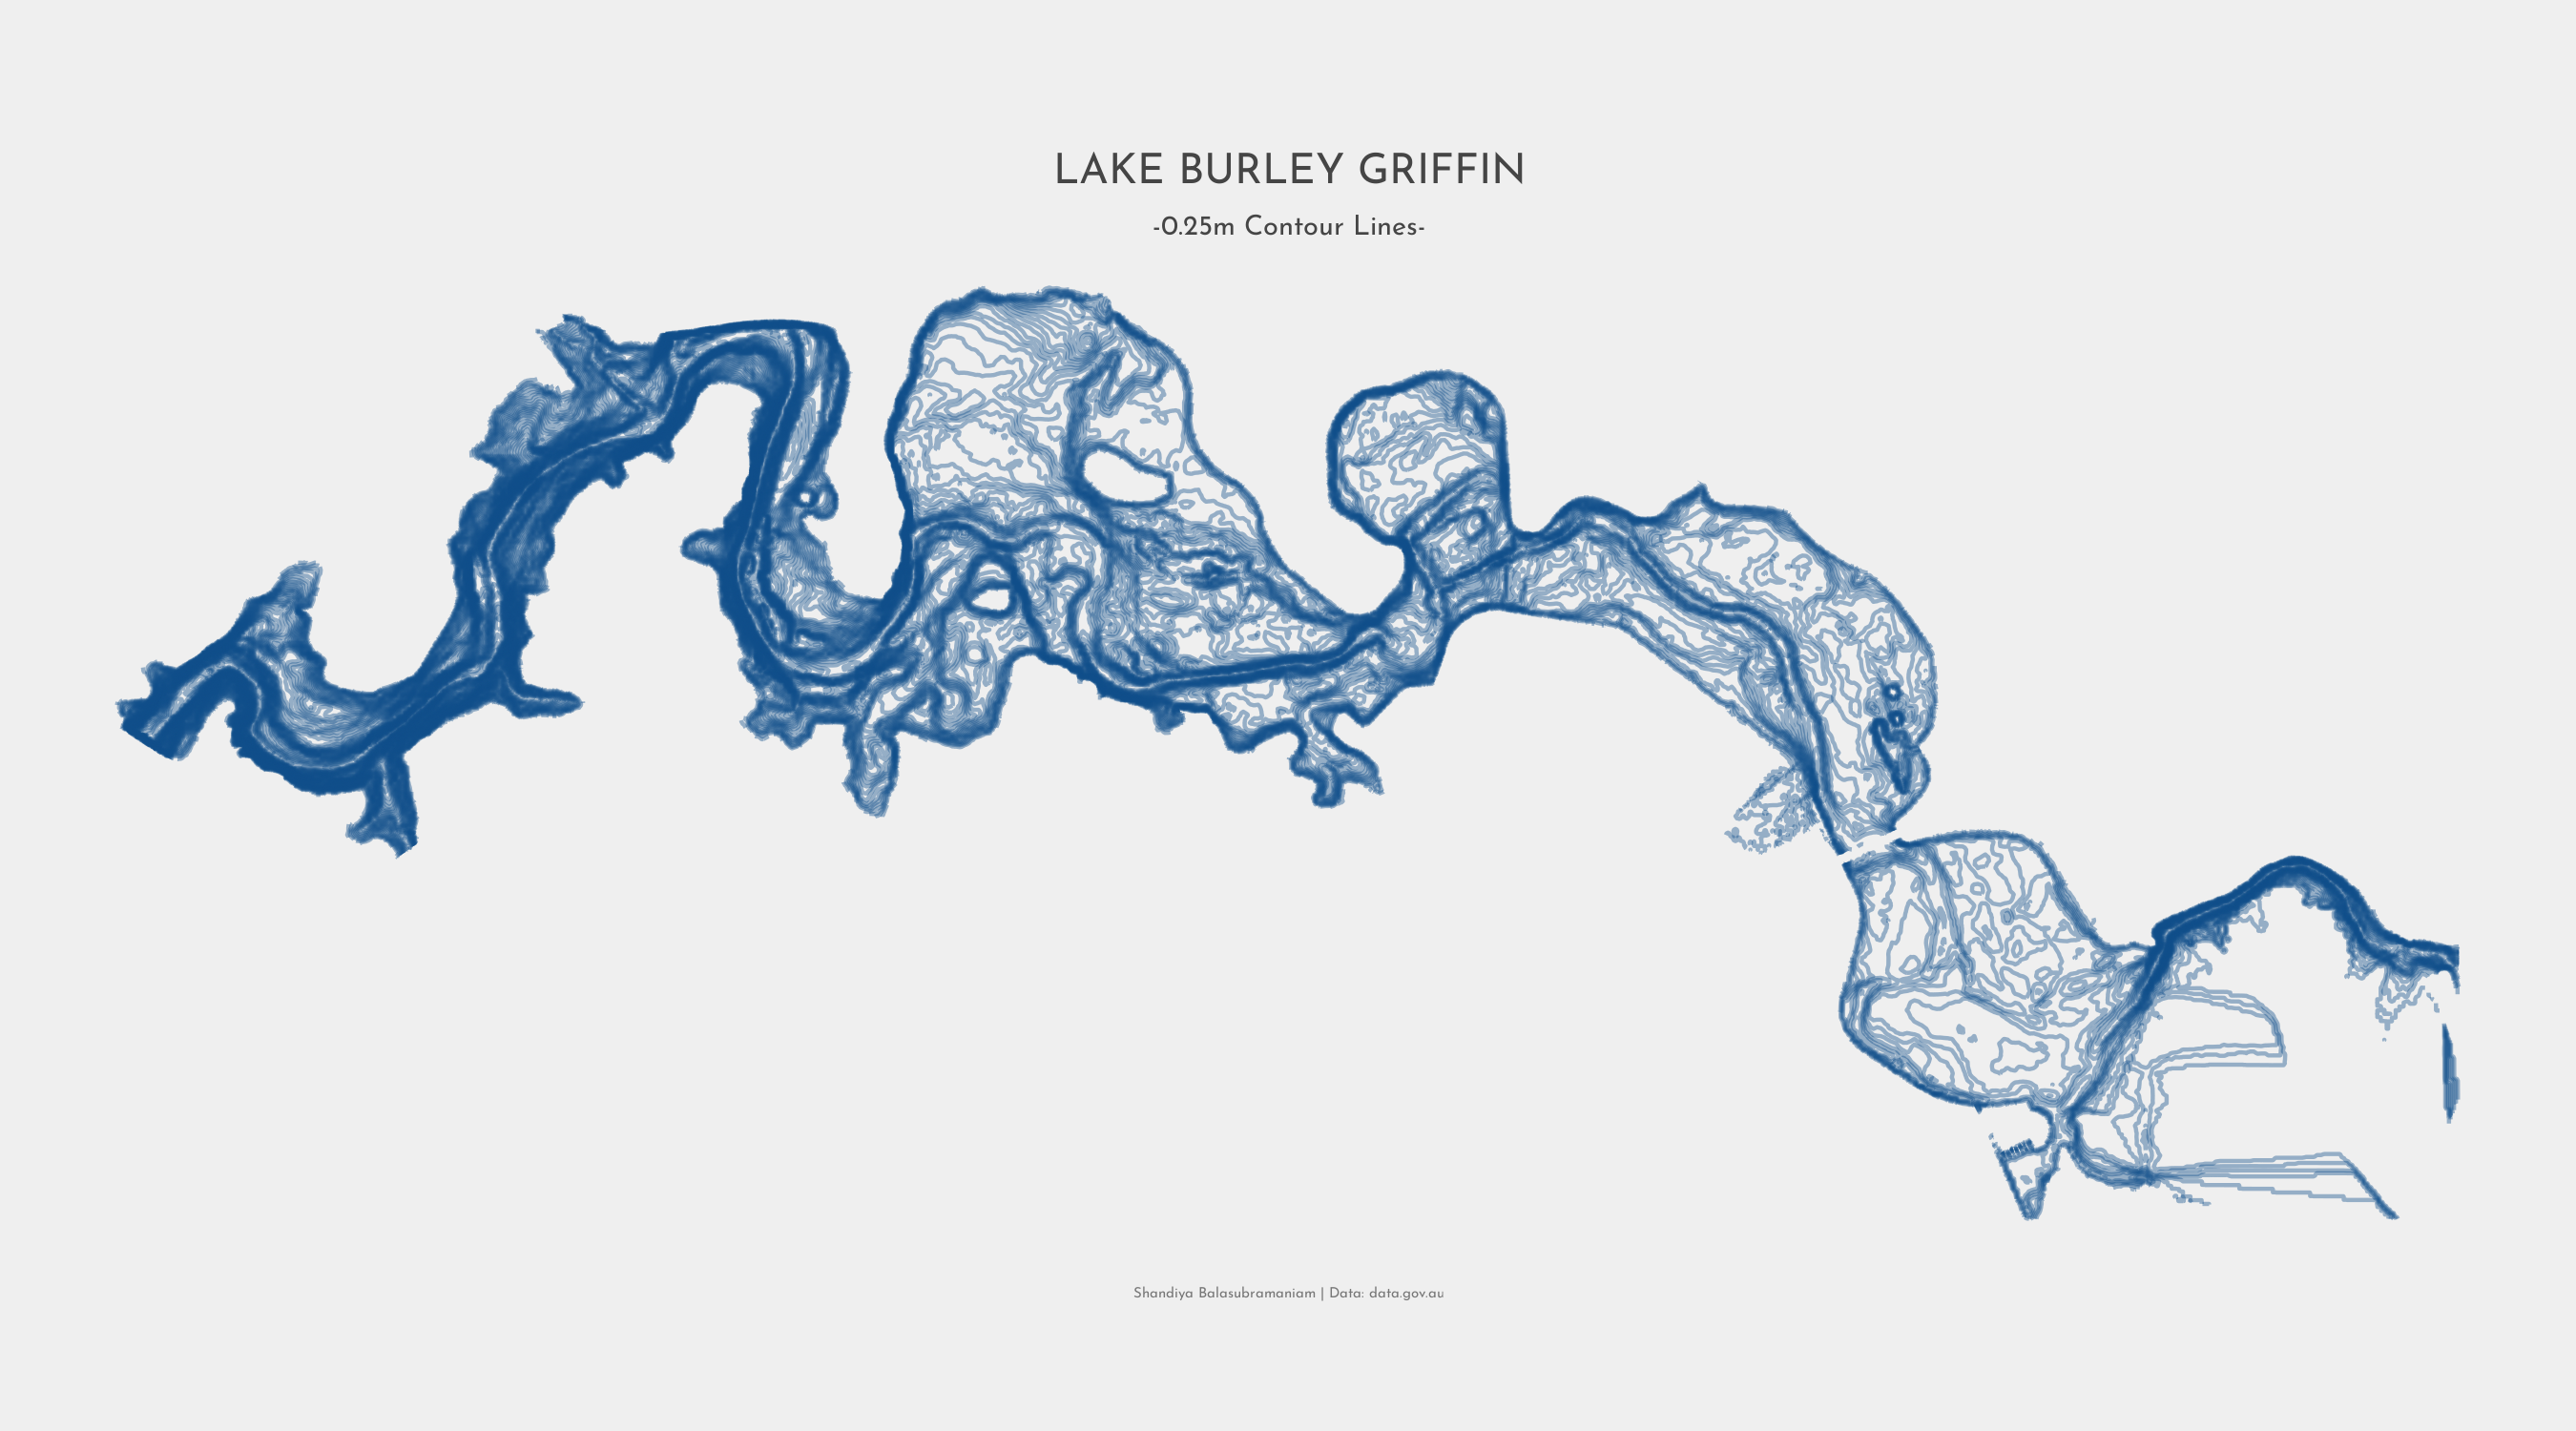

Generate this figure with R:

# 30DayMapChallenge Day 18: Water - Bathymetry of Lake Burley Griffin
# Shandiya Balasubramaniam
# 18 November 2021

library(here)
library(sf)
library(ggplot2)
library(showtext)

# data ----------
lbg <- st_read(here(
  "data",
  "bathy",
  "2015_Bathymetry_Lake_Burley_Griffin_Contours.shp"
))

# plot -----------

title <- "LAKE BURLEY GRIFFIN"
subtitle <- "-0.25m Contour Lines-"
caption <- "Shandiya Balasubramaniam | Data: data.gov.au"
font_add_google("Raleway", "raleway")
font_add_google("Josefin Sans", "josefin")
showtext_auto()

p <- ggplot() +
  geom_sf(
    data = lbg, 
    colour = "dodgerblue4",
    alpha = 0.4) +
  coord_sf() +
  labs(
    title = title,
    subtitle = subtitle,
    caption = caption
    ) +
  theme_void() +
  theme(
    plot.title = element_text(
      family = "josefin", 
      colour = "#454545",
      hjust = 0.5,
      size = rel(3)
    ),
    plot.subtitle = element_text(
      family = "josefin", 
      colour = "#454545",
      hjust = 0.5,
      size = rel(2)
    ), 
    plot.caption = element_text(
      family = "josefin", 
      colour = "#777777",
      hjust = 0.5,
      size = rel(1)
    ),
    plot.background = element_rect(
      colour = "#efefef", 
      fill = "#efefef"
    )
  )

ggsave(here("submissions", "18_water", "18_water.png"), 
       p, dpi = 300, type = "cairo", width = 9, height = 5, units = "in")

  
  
  
  
  
  
